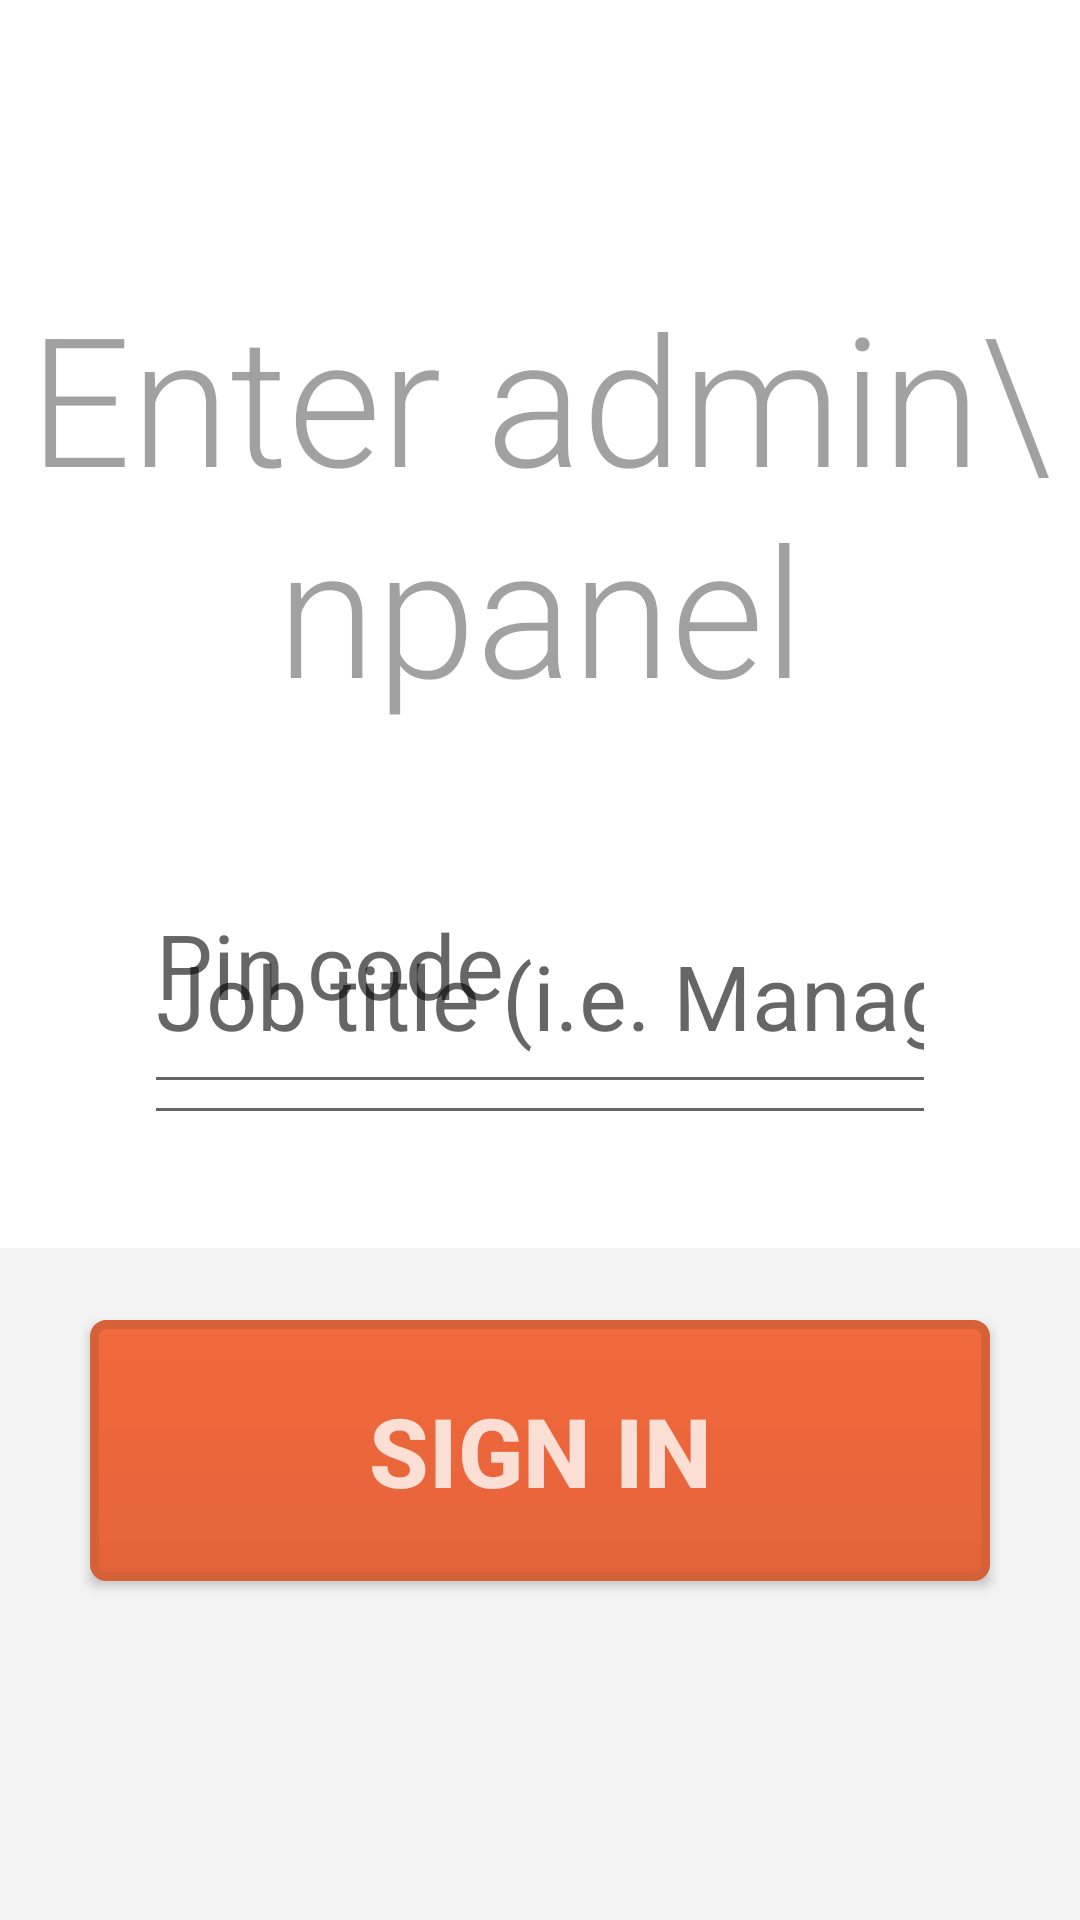

Android layout source for this screen:
<!-- AndroidManifest.xml: activity theme AppTheme.Light -->
<!-- res/layout/activity_admin_login.xml -->
<RelativeLayout xmlns:android="http://schemas.android.com/apk/res/android"
                xmlns:tools="http://schemas.android.com/tools"
                android:layout_width="match_parent"
                android:layout_height="match_parent"
                android:paddingTop="@dimen/activity_vertical_margin"
                android:background="@android:color/white"
                tools:context="sheyko.aleksey.restsurvey.ui.AdminLoginActivity">

    <TextView
        android:layout_width="wrap_content"
        android:layout_height="wrap_content"
        android:text="Enter admin\npanel"
        android:fontFamily="sans-serif-light"
        android:textSize="60sp"
        android:textColor="#5e000000"
        android:id="@+id/textView7"
        android:gravity="center_horizontal"
        android:layout_alignParentTop="true"
        android:layout_centerHorizontal="true"
        android:layout_marginTop="92dp"/>

    <EditText
        android:layout_width="match_parent"
        android:layout_height="96dp"
        android:layout_marginRight="48dp"
        android:layout_marginLeft="48dp"
        android:id="@+id/jobTitle"
        android:hint="Job title (i.e. Manager)"
        android:textSize="30sp"
        android:layout_marginTop="40dp"
        android:layout_below="@+id/textView7"
        android:layout_alignParentLeft="true"
        android:layout_alignParentStart="true"
        android:inputType="textCapWords"/>

    <EditText
        android:layout_width="match_parent"
        android:layout_height="96dp"
        android:id="@+id/password"
        android:hint="Pin code"
        android:layout_centerVertical="true"
        android:layout_alignLeft="@+id/jobTitle"
        android:layout_alignStart="@+id/jobTitle"
        android:layout_alignRight="@+id/jobTitle"
        android:layout_alignEnd="@+id/jobTitle"
        android:textSize="30sp"
        android:layout_marginTop="20dp"
        android:layout_marginBottom="48dp"
        android:inputType="number"
        android:maxLength="4"/>

    <FrameLayout
        android:layout_width="fill_parent"
        android:layout_height="fill_parent"
        android:layout_below="@+id/password"
        android:paddingBottom="@dimen/activity_vertical_margin"
        android:background="#f3f3f3">

        <Button
            android:id="@+id/buttonLogin"
            android:text="Sign in"
            style="@style/ChoiceButtonLight"
            android:textSize="32sp"
            android:textColor="#c8ffffff"
            android:background="@drawable/button_start_light"
            android:layout_gravity="center_horizontal"
            android:layout_marginTop="24dp"
            android:layout_below="@+id/password"
            android:layout_centerHorizontal="true"/>
    </FrameLayout>

</RelativeLayout>
<!-- resources referenced by this layout -->
<resources>
  <!-- drawable button_start_light (drawable) -->
  <?xml version="1.0" encoding="utf-8"?>
  <shape xmlns:android="http://schemas.android.com/apk/res/android">
  
      <gradient
          android:startColor="#fff1693c"
          android:endColor="#ffe6633a"
          android:angle="270"/>
      <corners
          android:radius="4dp"/>
      <stroke
          android:color="#ffd46137"
          android:width="3dp"/>
      <size
          android:width="300dp"/>
  
  </shape>
  <style name="ChoiceButtonLight">
          <item name="android:layout_width">wrap_content</item>
          <item name="android:layout_height">wrap_content</item>
          <item name="android:textSize">28sp</item>
          <item name="android:textColor">#585959</item>
          <item name="android:paddingLeft">26dp</item>
          <item name="android:paddingRight">26dp</item>
          <item name="android:paddingTop">22dp</item>
          <item name="android:paddingBottom">22dp</item>
          <item name="android:layout_marginBottom">28dp</item>
          <item name="android:background">@drawable/button_choice_light</item>
          <item name="android:textStyle">bold</item>
      </style>
  <style name="AppTheme.Light" parent="@style/Theme.AppCompat.Light">
          <item name="actionBarStyle">@style/ActionBar.Light</item>
          <item name="android:windowBackground">@color/window_bg_light</item>
          <item name="android:textColor">#b2000000</item>
      </style>
  <!-- drawable button_choice_light (drawable) -->
  <?xml version="1.0" encoding="utf-8"?>
  <shape xmlns:android="http://schemas.android.com/apk/res/android">
  
      <gradient
          android:startColor="@android:color/white"
          android:endColor="#fff5f5f5"
          android:angle="270"/>
      <corners
          android:radius="4dp"/>
      <stroke
          android:color="#ffcecece"
          android:width="3dp"/>
      <size
          android:width="320dp"/>
  
  </shape>
  <style name="ActionBar.Light" parent="@style/Widget.AppCompat.Light.ActionBar.Solid.Inverse">
          <item name="background">@color/actionbar_background_light</item>
          <item name="titleTextStyle">@style/ActionBar.TextStyle.Light</item>
          <item name="android:icon">@android:color/transparent</item>
      </style>
  <color name="window_bg_light">#f3f3f3</color>
  <color name="actionbar_background_light">#0e91a1</color>
  <style name="ActionBar.TextStyle.Light" parent="@style/TextAppearance.AppCompat.Widget.ActionBar.Title">
          <item name="android:textColor">#b5ffffff</item>
          <item name="android:textSize">24sp</item>
          <item name="android:textStyle">bold</item>
      </style>
</resources>
